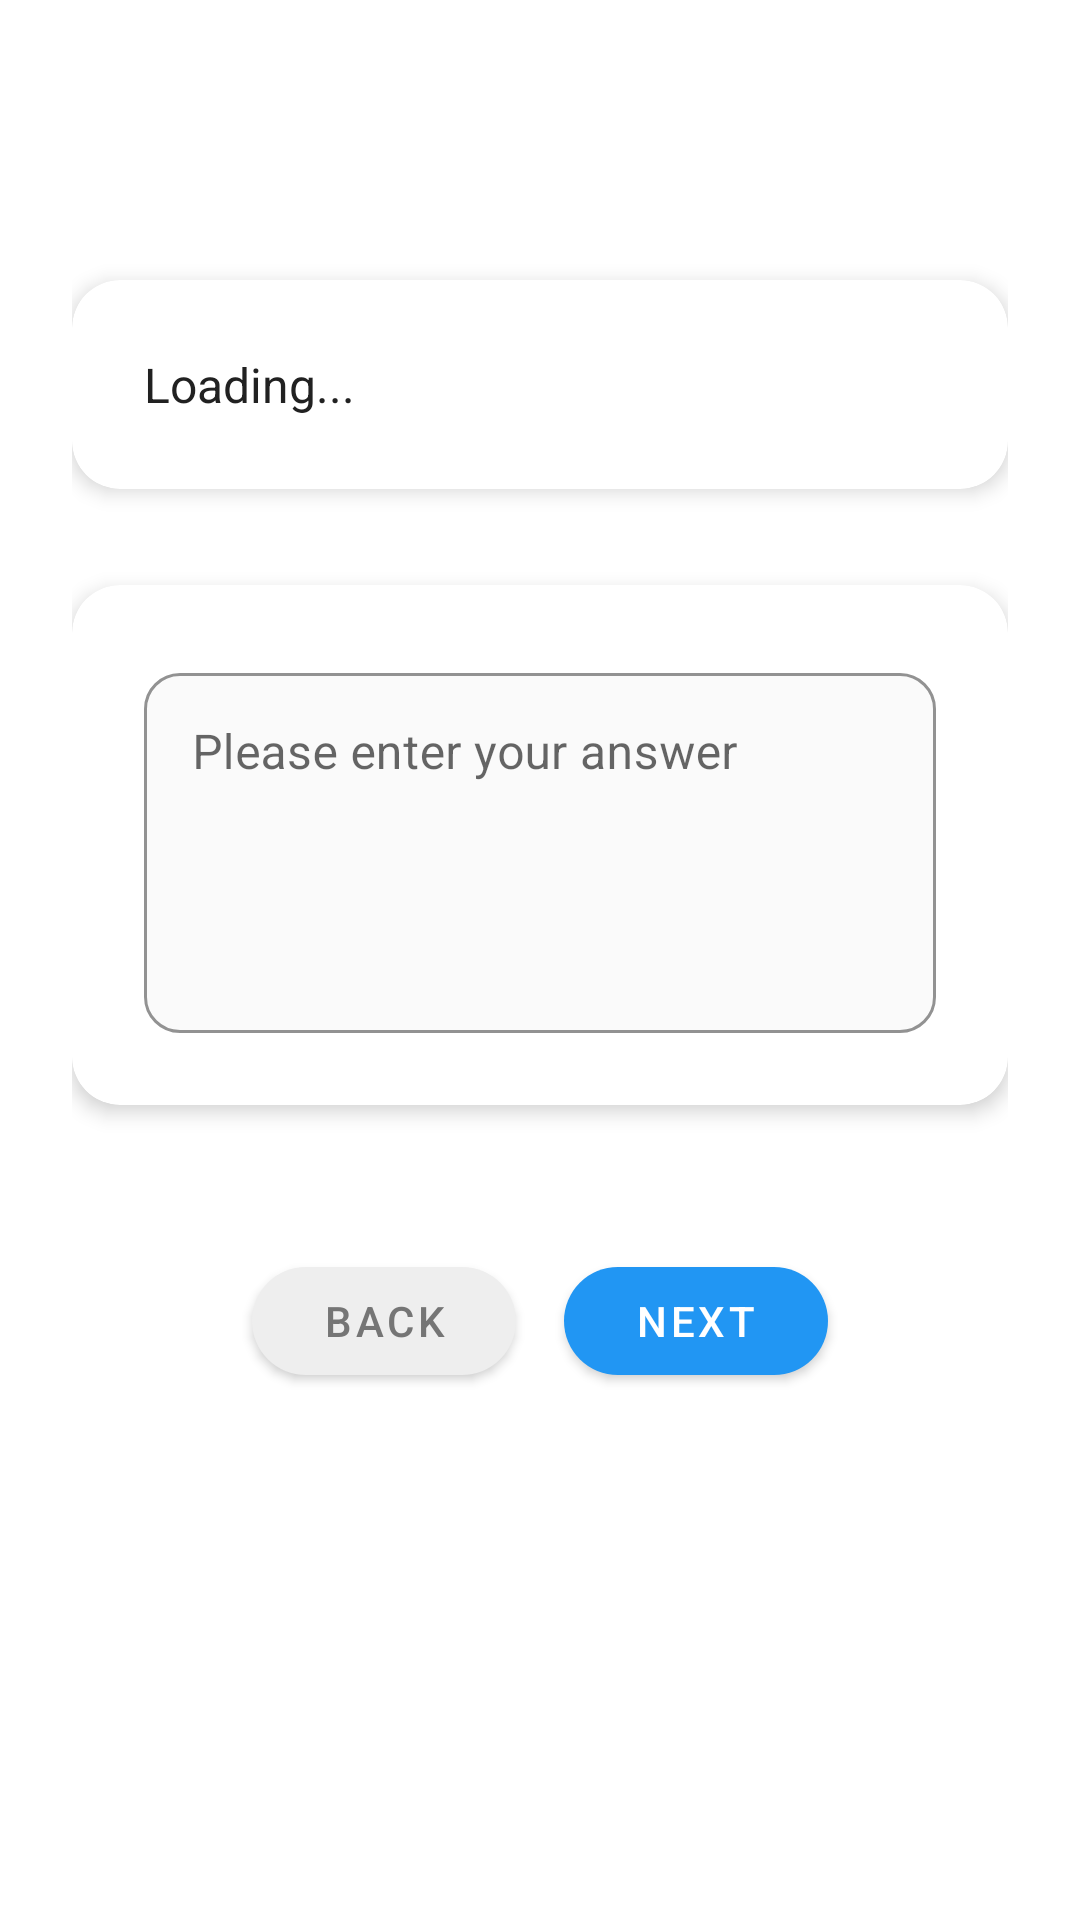

Produce the Android XML layout that renders to this screen, including the resource entries it uses.
<!-- AndroidManifest.xml: application theme Theme.Design.NoActionBar -->
<!-- res/layout/activity_tech_interview.xml -->
<?xml version="1.0" encoding="utf-8"?>
<androidx.coordinatorlayout.widget.CoordinatorLayout
    xmlns:android="http://schemas.android.com/apk/res/android"
    xmlns:app="http://schemas.android.com/apk/res-auto"
    xmlns:tools="http://schemas.android.com/tools"
    android:layout_width="match_parent"
    android:layout_height="match_parent"
    android:background="@drawable/welcome_gradient_background"
    tools:context=".ui.techinterview.TechInterviewActivity">

    
    <androidx.core.widget.NestedScrollView
        android:layout_width="match_parent"
        android:layout_height="match_parent"
        app:layout_behavior="@string/appbar_scrolling_view_behavior">

        <LinearLayout
            android:layout_width="match_parent"
            android:layout_height="wrap_content"
            android:orientation="vertical"
            android:padding="24dp">

            
            <TextView
                android:id="@+id/tvTitle"
                android:layout_width="match_parent"
                android:layout_height="wrap_content"
                android:text="@string/tech_interview_title"
                android:textColor="@color/white"
                android:textSize="28sp"
                android:textStyle="bold"
                android:gravity="center"
                android:layout_marginBottom="32dp"/>

            
            <com.google.android.material.card.MaterialCardView
                android:layout_width="match_parent"
                android:layout_height="wrap_content"
                android:layout_marginBottom="32dp"
                app:cardCornerRadius="16dp"
                app:cardElevation="4dp"
                app:cardBackgroundColor="@color/white">

                <LinearLayout
                    android:layout_width="match_parent"
                    android:layout_height="wrap_content"
                    android:orientation="vertical"
                    android:padding="24dp">

                    
                    <TextView
                        android:id="@+id/tvQuestion"
                        android:layout_width="match_parent"
                        android:layout_height="wrap_content"
                        android:text="@string/loading"
                        android:textColor="@color/text_primary"
                        android:textSize="16sp"
                        android:lineSpacingExtra="4dp"/>

                </LinearLayout>

            </com.google.android.material.card.MaterialCardView>

            
            <com.google.android.material.card.MaterialCardView
                android:layout_width="match_parent"
                android:layout_height="wrap_content"
                android:layout_marginBottom="32dp"
                app:cardCornerRadius="16dp"
                app:cardElevation="4dp"
                app:cardBackgroundColor="@color/white">

                <LinearLayout
                    android:layout_width="match_parent"
                    android:layout_height="wrap_content"
                    android:orientation="vertical"
                    android:padding="24dp">

                    
                    <com.google.android.material.textfield.TextInputLayout
                        android:id="@+id/answerInputLayout"
                        style="@style/Widget.MaterialComponents.TextInputLayout.OutlinedBox"
                        android:layout_width="match_parent"
                        android:layout_height="wrap_content"
                        android:minHeight="120dp"
                        app:boxBackgroundMode="outline"
                        app:boxCornerRadiusTopStart="12dp"
                        app:boxCornerRadiusTopEnd="12dp"
                        app:boxCornerRadiusBottomStart="12dp"
                        app:boxCornerRadiusBottomEnd="12dp"
                        app:boxBackgroundColor="@color/gray_50"
                        app:boxStrokeColor="@color/primary_blue"
                        app:hintTextColor="@color/primary_blue">

                        <com.google.android.material.textfield.TextInputEditText
                            android:id="@+id/etAnswer"
                            android:layout_width="match_parent"
                            android:layout_height="wrap_content"
                            android:minHeight="120dp"
                            android:hint="@string/answer_hint"
                            android:textColor="@color/text_primary"
                            android:textColorHint="@color/text_hint"
                            android:inputType="textMultiLine"
                            android:gravity="top|start"
                            android:scrollbars="vertical"/>

                    </com.google.android.material.textfield.TextInputLayout>

                </LinearLayout>

            </com.google.android.material.card.MaterialCardView>

            
            <LinearLayout
                android:id="@+id/bottomButtons"
                android:layout_width="match_parent"
                android:layout_height="wrap_content"
                android:orientation="horizontal"
                android:layout_marginTop="16dp"
                android:gravity="center">

                <com.google.android.material.button.MaterialButton
                    android:id="@+id/btnBack"
                    android:layout_width="wrap_content"
                    android:layout_height="48dp"
                    android:layout_marginEnd="16dp"
                    android:text="@string/back"
                    android:textColor="@color/text_secondary"
                    app:backgroundTint="@color/gray_200"
                    app:cornerRadius="24dp"/>

                <com.google.android.material.button.MaterialButton
                    android:id="@+id/btnNext"
                    android:layout_width="wrap_content"
                    android:layout_height="48dp"
                    android:text="@string/next"
                    android:textColor="@color/white"
                    app:backgroundTint="@color/primary_blue"
                    app:cornerRadius="24dp"/>

            </LinearLayout>

        </LinearLayout>

    </androidx.core.widget.NestedScrollView>

</androidx.coordinatorlayout.widget.CoordinatorLayout>
<!-- resources referenced by this layout -->
<resources>
  <color name="gray_200">#EEEEEE</color>
  <color name="gray_50">#FAFAFA</color>
  <color name="primary_blue">#2196F3</color>
  <color name="text_hint">#BDBDBD</color>
  <color name="text_primary">#212121</color>
  <color name="text_secondary">#757575</color>
  <color name="white">#FFFFFFFF</color>
  <string name="answer_hint">Please enter your answer</string>
  <string name="back">Back</string>
  <string name="loading">Loading...</string>
  <string name="next">Next</string>
  <string name="tech_interview_title">Technical interview</string>
  <style name="Theme.Design.NoActionBar" parent="Theme.MaterialComponents.DayNight.NoActionBar">
          <item name="windowActionBar">false</item>
          <item name="windowNoTitle">true</item>
          <item name="colorPrimary">@color/primary_blue</item>
          <item name="colorPrimaryVariant">@color/primary_blue_dark</item>
          <item name="colorOnPrimary">@color/white</item>
          <item name="colorSecondary">@color/accent_orange</item>
          <item name="colorSecondaryVariant">@color/accent_orange_dark</item>
          <item name="colorOnSecondary">@color/white</item>
          <item name="android:statusBarColor" tools:targetApi="l">?attr/colorPrimaryVariant</item>
      </style>
  <color name="primary_blue_dark">#1976D2</color>
  <color name="accent_orange">#FF9800</color>
  <color name="accent_orange_dark">#F57C00</color>
</resources>
